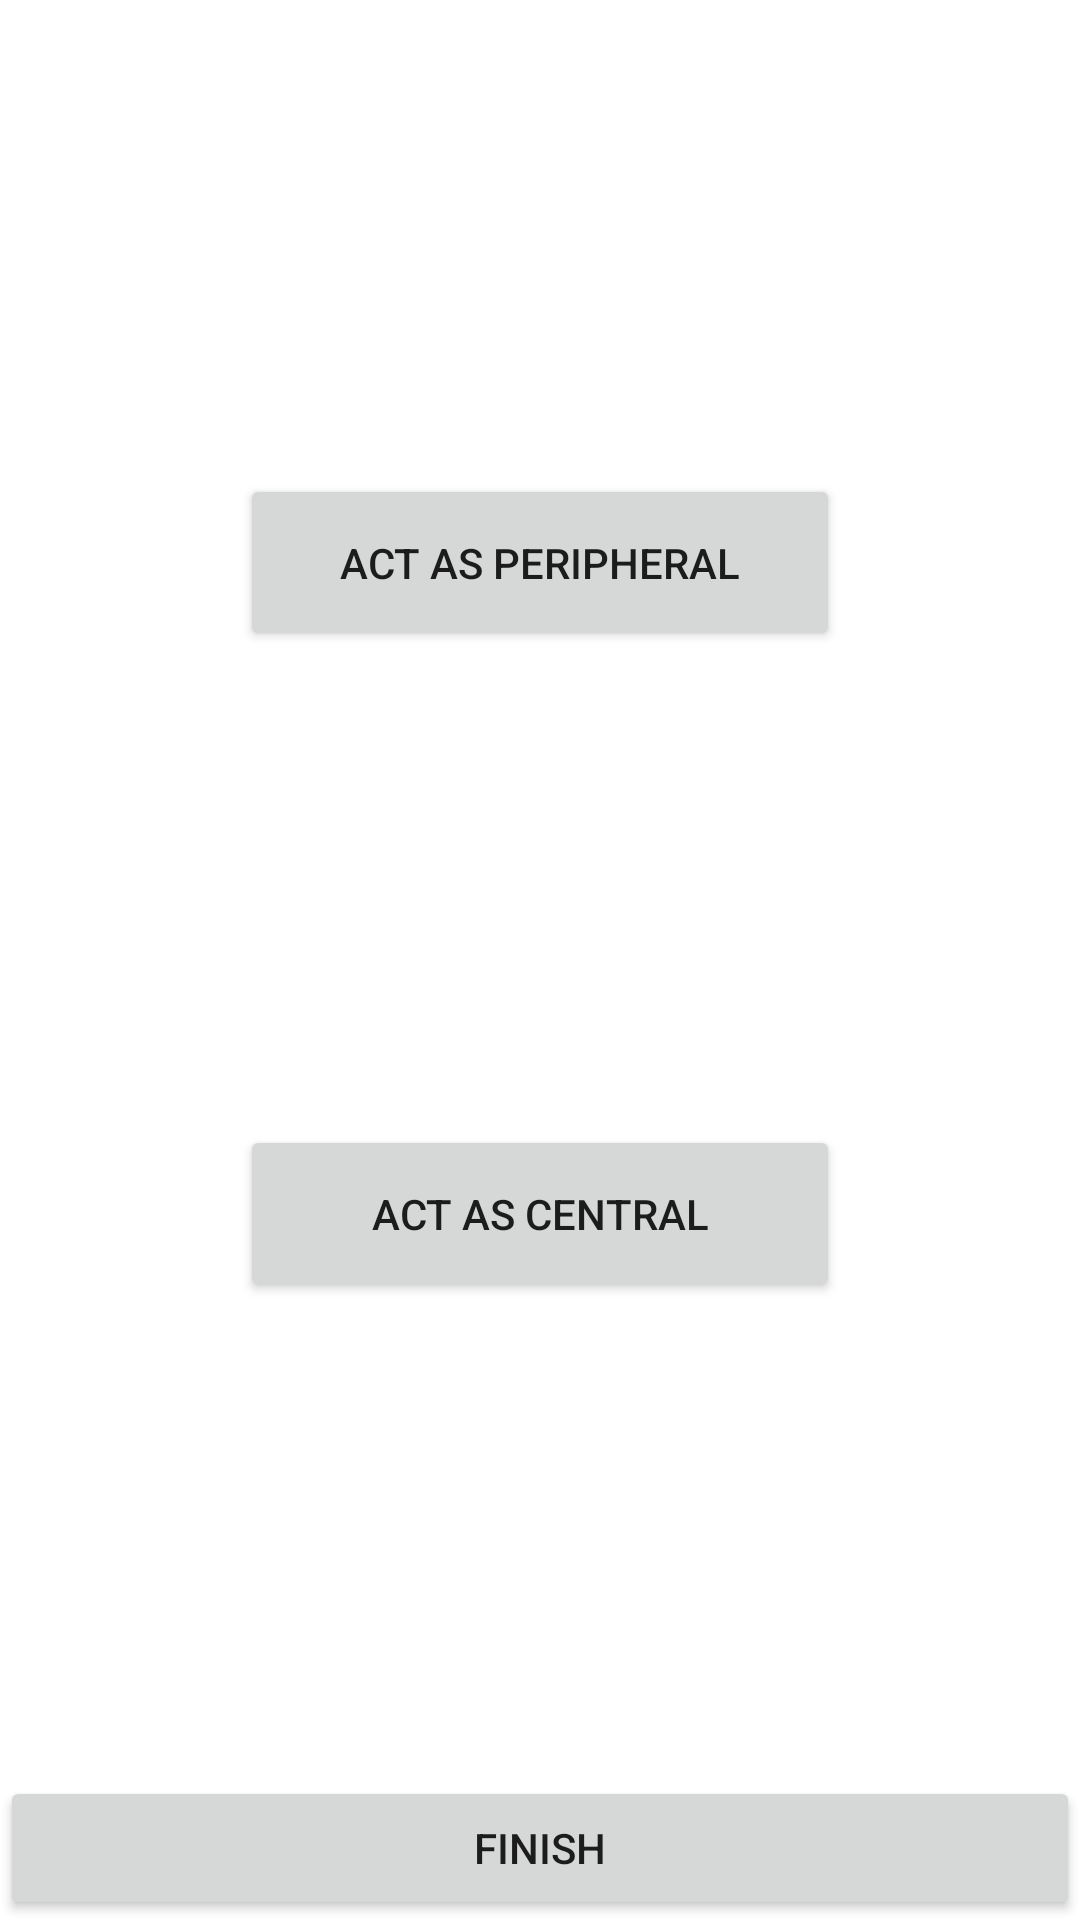

Android layout source for this screen:
<!-- AndroidManifest.xml: application theme Theme.TwoPhoneSupporter -->
<!-- res/layout/activity_initial_setting.xml -->
<?xml version="1.0" encoding="utf-8"?>
<androidx.constraintlayout.widget.ConstraintLayout xmlns:android="http://schemas.android.com/apk/res/android"
    xmlns:app="http://schemas.android.com/apk/res-auto"
    xmlns:tools="http://schemas.android.com/tools"
    android:layout_width="match_parent"
    android:layout_height="match_parent"
    tools:context=".ui.InitialSettingActivity">

    <Button
        android:id="@+id/act_as_peripheral_btn"
        android:layout_width="wrap_content"
        android:layout_height="wrap_content"
        android:drawableTop="@drawable/peripheral"
        android:minWidth="200dp"
        android:paddingTop="20dp"
        android:paddingBottom="20dp"
        android:text="Act as Peripheral"
        app:layout_constraintBottom_toTopOf="@+id/act_as_central_btn"
        app:layout_constraintEnd_toEndOf="parent"
        app:layout_constraintStart_toStartOf="parent"
        app:layout_constraintTop_toTopOf="parent" />

    <TextView
        android:id="@+id/peripheral_state_view"
        android:layout_width="wrap_content"
        android:layout_height="wrap_content"
        app:layout_constraintEnd_toEndOf="parent"
        app:layout_constraintStart_toStartOf="parent"
        app:layout_constraintTop_toBottomOf="@+id/act_as_peripheral_btn" />

    <Button
        android:id="@+id/act_as_central_btn"
        android:layout_width="wrap_content"
        android:layout_height="wrap_content"
        android:drawableTop="@drawable/central"
        android:minWidth="200dp"
        android:paddingTop="20dp"
        android:paddingBottom="20dp"
        android:text="Act as Central"
        app:layout_constraintBottom_toTopOf="@+id/finish_btn"
        app:layout_constraintEnd_toEndOf="parent"
        app:layout_constraintStart_toStartOf="parent"
        app:layout_constraintTop_toBottomOf="@+id/act_as_peripheral_btn" />

    <Button
        android:id="@+id/finish_btn"
        android:layout_width="match_parent"
        android:layout_height="wrap_content"
        android:text="Finish"
        app:layout_constraintBottom_toBottomOf="parent" />

</androidx.constraintlayout.widget.ConstraintLayout>
<!-- resources referenced by this layout -->
<resources>
  <style name="Theme.TwoPhoneSupporter" parent="Theme.MaterialComponents.DayNight.DarkActionBar">
          
          <item name="colorPrimary">@color/purple_500</item>
          <item name="colorPrimaryVariant">@color/purple_700</item>
          <item name="colorOnPrimary">@color/white</item>
          
          <item name="colorSecondary">@color/teal_200</item>
          <item name="colorSecondaryVariant">@color/teal_700</item>
          <item name="colorOnSecondary">@color/black</item>
          
          <item name="android:statusBarColor" tools:targetApi="l">?attr/colorPrimaryVariant</item>
          
      </style>
  <!-- not gathered from this repository: default colours our renderer supplied (Android Studio template values) -->
  <color name="purple_500">#FF6200EE</color>
  <color name="purple_700">#FF3700B3</color>
  <color name="teal_200">#FF03DAC5</color>
  <color name="teal_700">#FF018786</color>
  <color name="black">#FF000000</color>
  <color name="white">#FFFFFFFF</color>
</resources>
